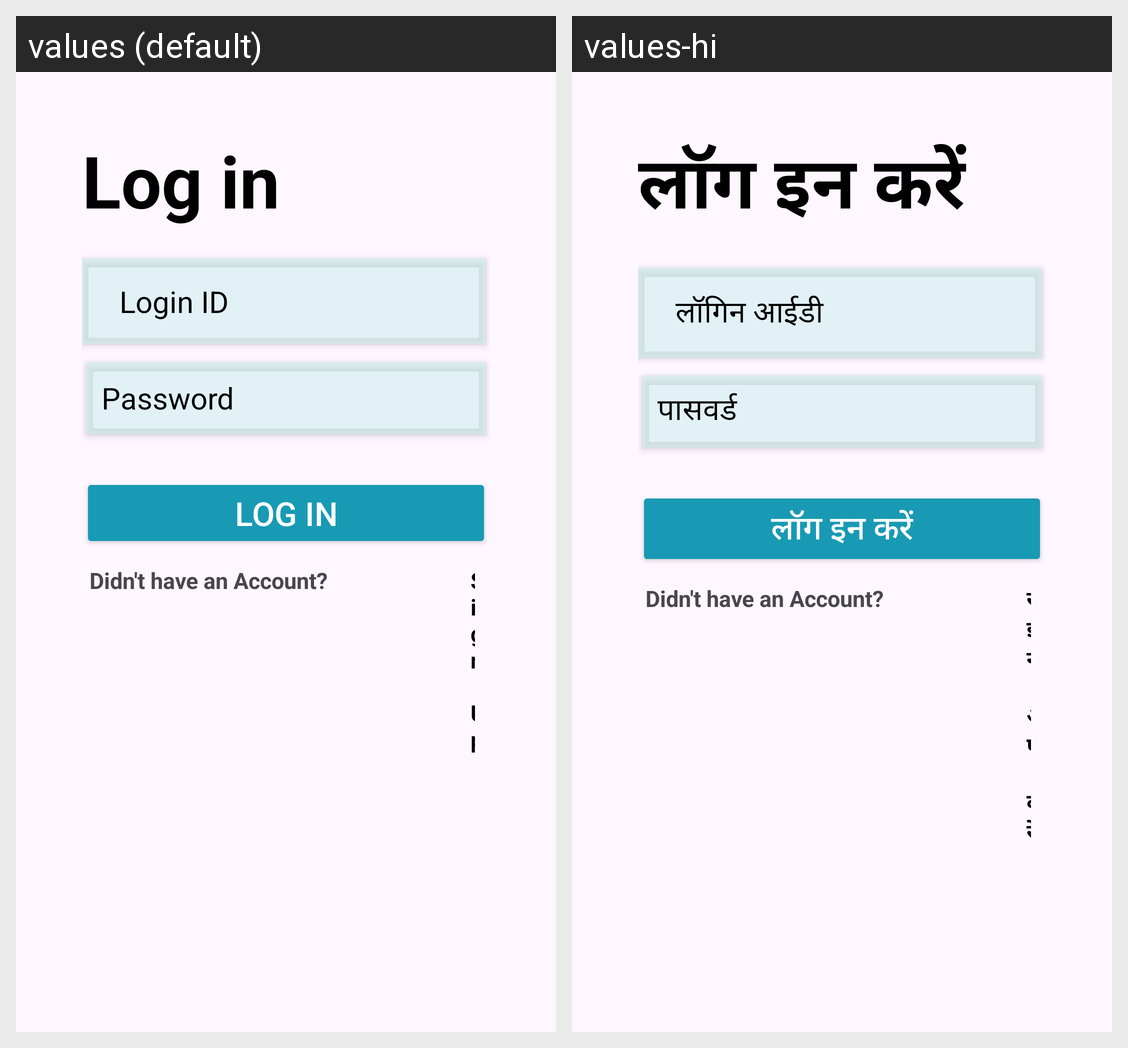

For this localized Android screen grid, give each drawn string resource with its value in every locale shown.
Android screen res/layout/activity_log_in_lab.xml rendered under 2 locales, left to right: values (default), values-hi. Device: Nexus 5 (rendered at 1080×1920; each locale shown at half size, 540×960, under a caption strip naming it); theme Theme.ProjectAdd.
Strings drawn on this screen, with the default value and each locale's value (text and hints the layout hard-codes, and strings that could not be matched under every locale, appear in the picture but are not listed):

log_in
  values: Log in
  values-hi: लॉग इन करें

login_id
  values: Login ID
  values-hi: लॉगिन आईडी

password
  values: Password
  values-hi: पासवर्ड

sign_up
  values: Sign Up
  values-hi: साइन अप करें
